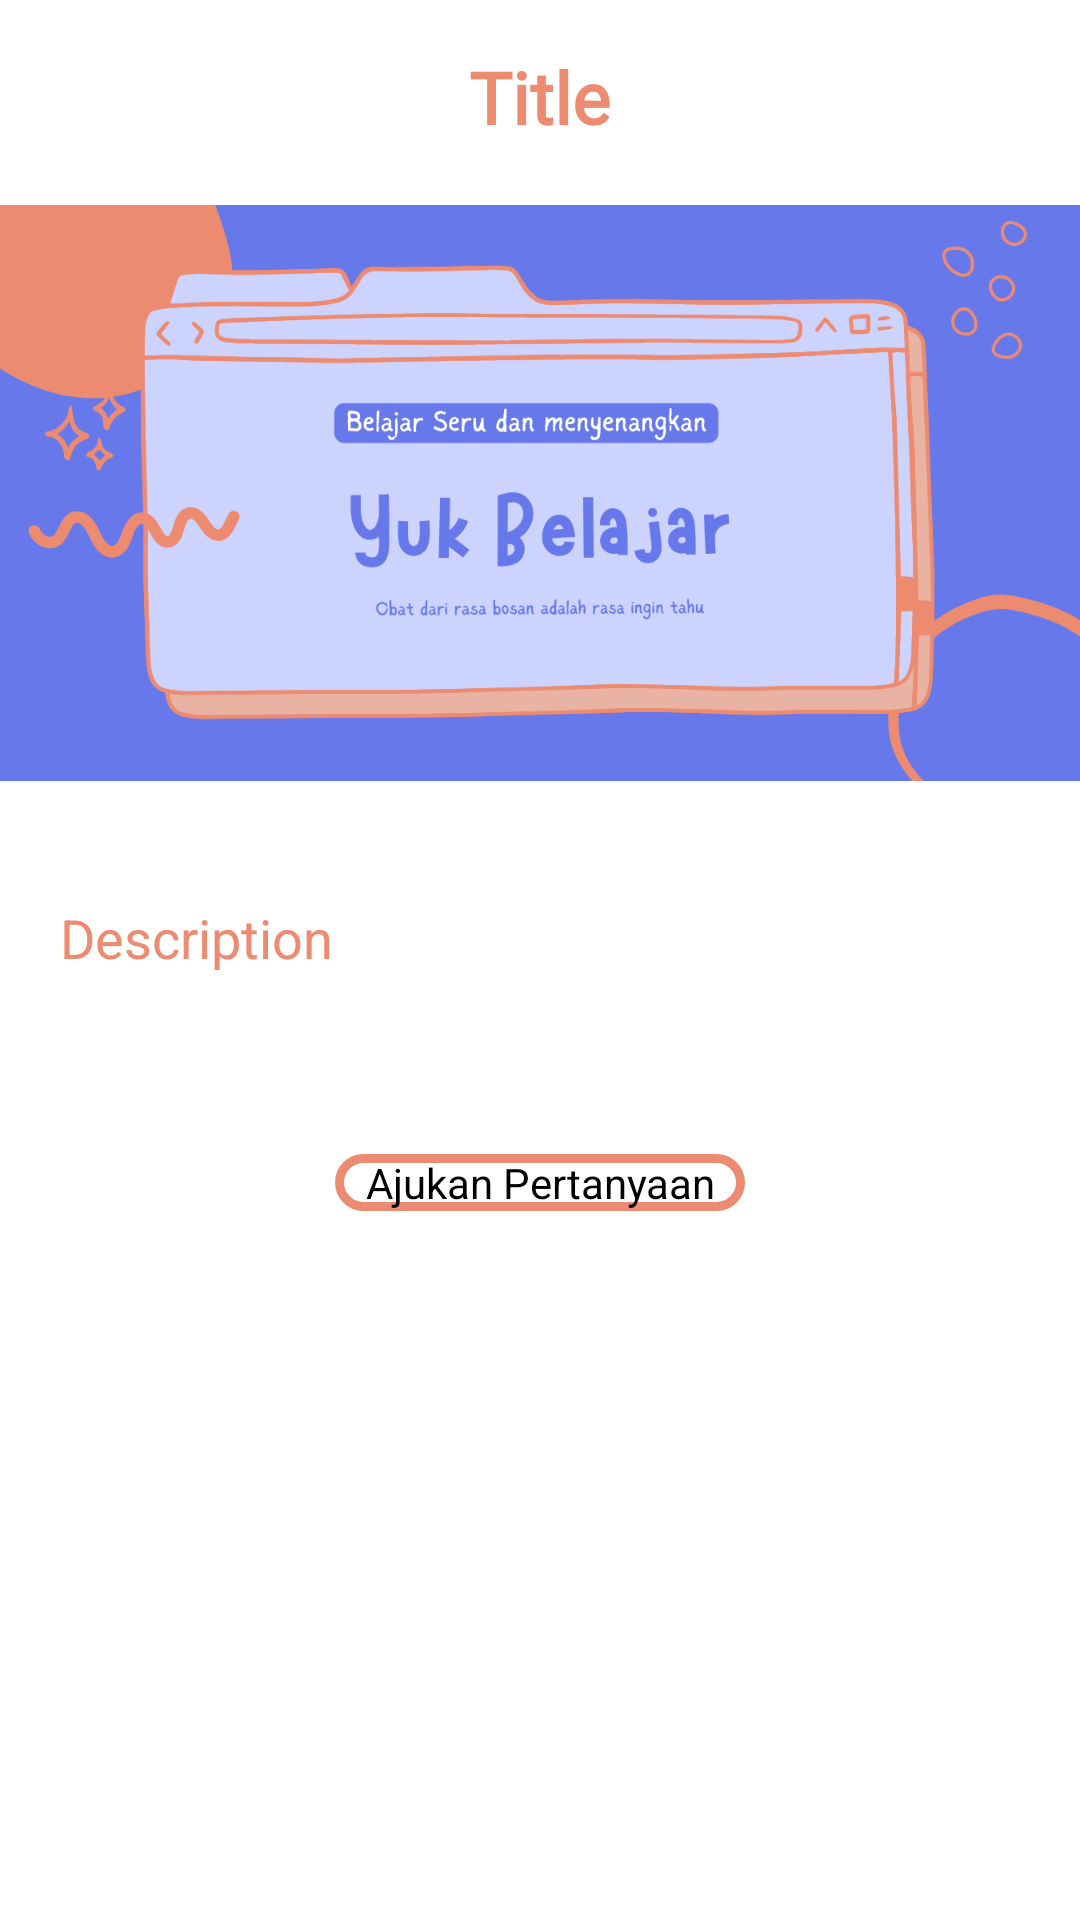

Reconstruct the res/layout file that produces this screen, plus the resources it refers to.
<!-- AndroidManifest.xml: application theme Theme.CourseApp -->
<!-- res/layout/activity_math_content.xml -->
<?xml version="1.0" encoding="utf-8"?>
<LinearLayout xmlns:android="http://schemas.android.com/apk/res/android"
    xmlns:app="http://schemas.android.com/apk/res-auto"
    xmlns:tools="http://schemas.android.com/tools"
    android:layout_width="match_parent"
    android:layout_height="match_parent"
    android:orientation="vertical"
    tools:context=".content.ContentActivity">

    <TextView
        android:id="@+id/detailTitle"
        android:layout_width="wrap_content"
        android:layout_height="wrap_content"
        android:layout_marginTop="16dp"
        android:text="Title"
        android:textSize="24sp"
        android:fontFamily="@font/mulish_regular"
        android:layout_gravity="center"
        android:textColor="@color/PrimaryOrange"
        android:textStyle="bold"
        android:layout_marginBottom="16dp"/>

    <ImageView
        android:id="@+id/detailImage"
        android:layout_width="400dp"
        android:layout_height="200dp"
        android:padding="16dp"
        android:layout_gravity="center"
        android:src="@drawable/rec_card"
        android:scaleType="centerCrop"/>

    <TextView
        android:id="@+id/detailDesc"
        android:layout_width="match_parent"
        android:layout_height="wrap_content"
        android:layout_marginTop="16dp"
        android:text="Description"
        android:padding="20dp"
        android:layout_gravity="center"
        android:textColor="@color/PrimaryOrange"
        android:textSize="18dp"/>

    <RelativeLayout
        android:layout_width="match_parent"
        android:layout_height="wrap_content"
        android:gravity="center">

        <Button
            android:id="@+id/btn_ask"
            android:layout_width="wrap_content"
            android:layout_height="wrap_content"
            android:layout_marginTop="40dp"
            android:paddingStart="10dp"
            android:paddingEnd="10dp"
            android:layout_marginBottom="20dp"
            android:background="@drawable/btn_ask"
            android:gravity="center"
            android:text="Ajukan Pertanyaan"
            android:textSize="14dp" />


    </RelativeLayout>


</LinearLayout>
<!-- resources referenced by this layout -->
<resources>
  <color name="PrimaryOrange">#ED8B71</color>
  <!-- drawable btn_ask (drawable) -->
  <?xml version="1.0" encoding="utf-8"?>
  <shape xmlns:android="http://schemas.android.com/apk/res/android"
      android:shape="rectangle">
  
      <corners android:radius="16dp"/>
  
      <solid android:color="@color/white"/>
  
      <stroke
          android:width="3dp"
          android:color="@color/PrimaryOrange"/>
  
  </shape>
  <!-- drawable rec_card: png bitmap (drawable, 82433 bytes) -->
  <style name="Theme.CourseApp" parent="Theme.AppCompat.Light.NoActionBar">
          
          <item name="colorPrimary">@color/PrimaryPurple</item>
          <item name="colorPrimaryVariant">@color/PrimaryPurple</item>
          <item name="colorOnPrimary">@color/white</item>
          
          <item name="colorSecondary">@color/PrimaryOrange</item>
          <item name="colorSecondaryVariant">@color/teal_700</item>
          <item name="colorOnSecondary">@color/black</item>
          
          <item name="android:statusBarColor" tools:targetApi="l">?attr/colorPrimaryVariant</item>
          
      </style>
  <color name="white">#FFFFFFFF</color>
  <color name="PrimaryPurple">#6577f2</color>
  <color name="teal_700">#FF018786</color>
  <color name="black">#FF000000</color>
</resources>
